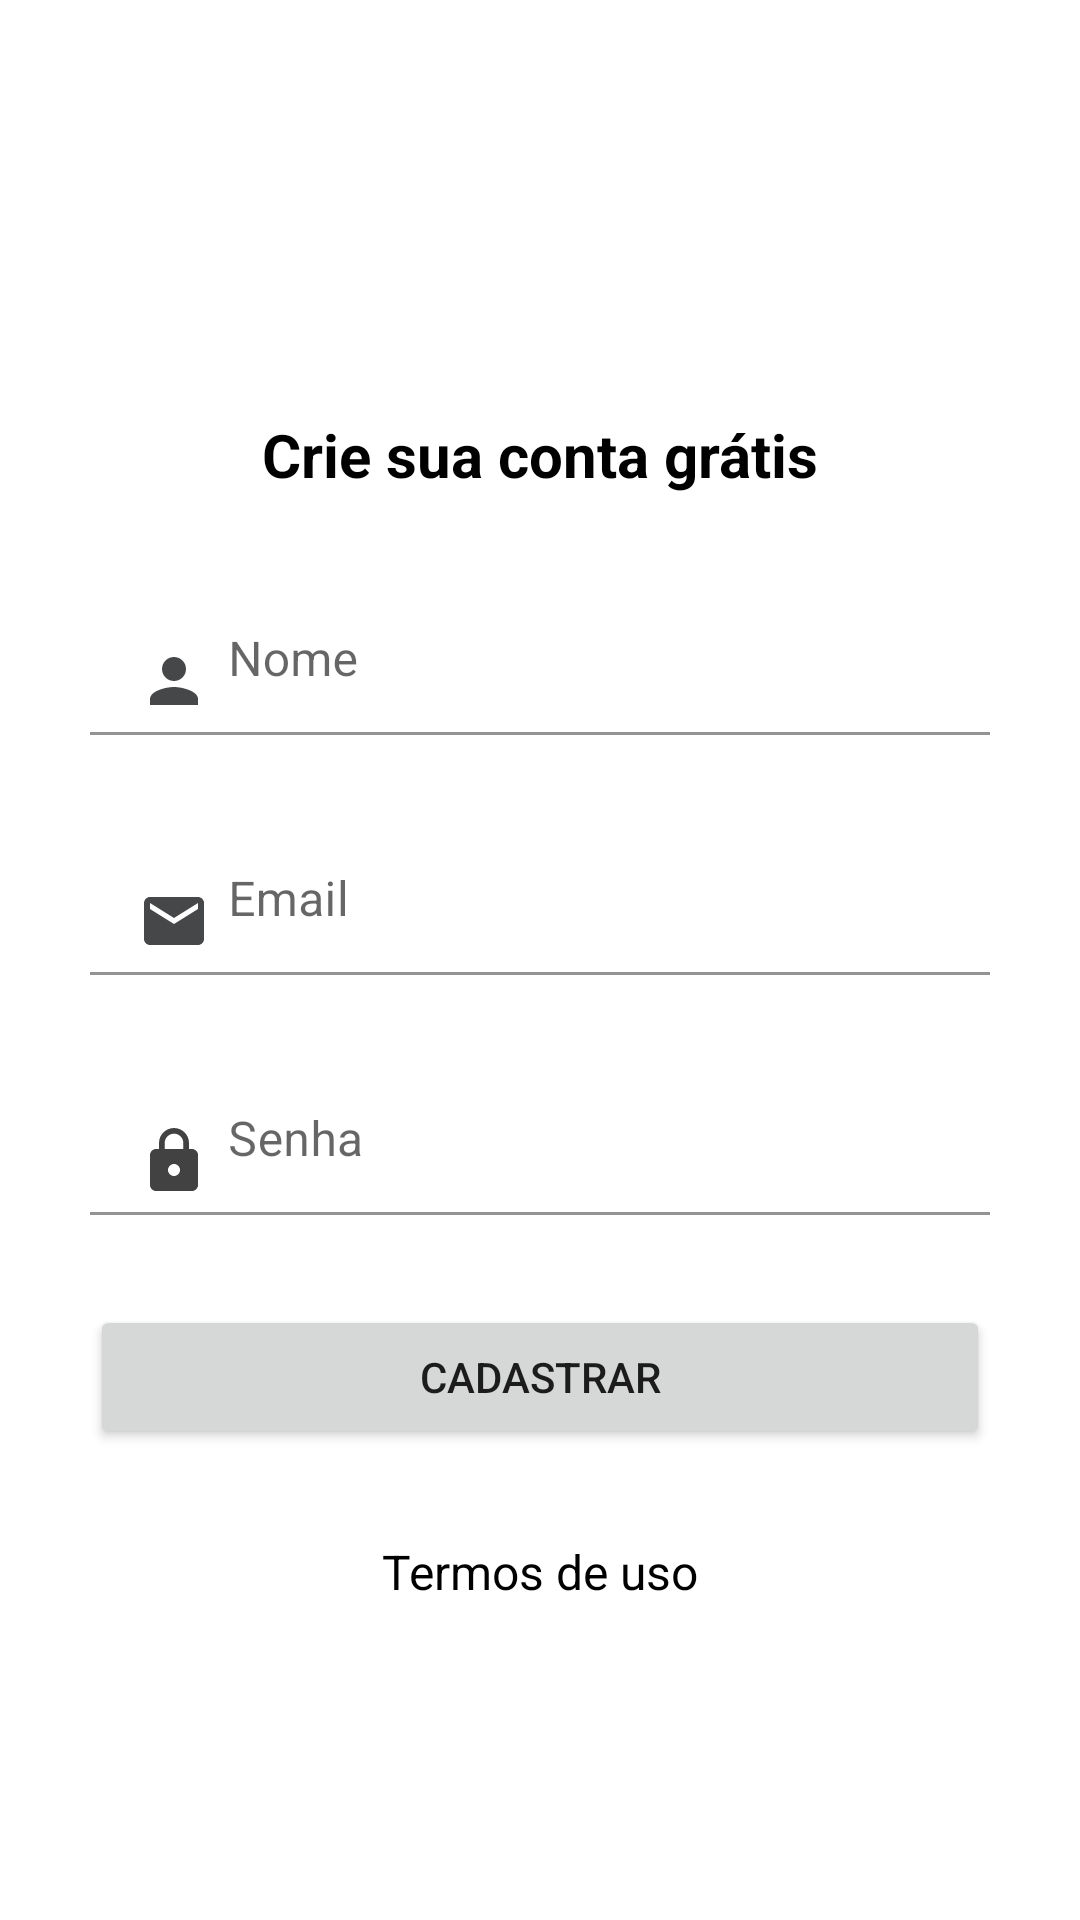

The Android layout XML behind this screen, and the referenced resources:
<!-- AndroidManifest.xml: application theme Theme.Organizze -->
<!-- res/layout/activity_cadastro.xml -->
<?xml version="1.0" encoding="utf-8"?>
<androidx.constraintlayout.widget.ConstraintLayout xmlns:android="http://schemas.android.com/apk/res/android"
    xmlns:app="http://schemas.android.com/apk/res-auto"
    xmlns:tools="http://schemas.android.com/tools"
    android:layout_width="match_parent"
    android:layout_height="match_parent"
    tools:context=".activity.CadastroActivity">

    <TextView
        android:id="@+id/textView6"
        android:layout_width="wrap_content"
        android:layout_height="wrap_content"
        android:layout_marginTop="10dp"
        android:text="Crie sua conta grátis"
        android:textColor="@color/black"
        android:textSize="20sp"
        android:textStyle="bold"
        app:layout_constraintEnd_toEndOf="parent"
        app:layout_constraintStart_toStartOf="parent"
        app:layout_constraintTop_toTopOf="@+id/guideline2" />

    <com.google.android.material.textfield.TextInputLayout
        android:id="@+id/textInputLayout"
        android:layout_width="0dp"
        android:layout_height="wrap_content"
        android:layout_marginStart="30dp"
        android:layout_marginTop="30dp"
        android:layout_marginEnd="30dp"
        app:layout_constraintEnd_toEndOf="parent"
        app:layout_constraintStart_toStartOf="parent"
        app:layout_constraintTop_toBottomOf="@+id/textView6">

        <com.google.android.material.textfield.TextInputEditText
            android:id="@+id/editNomeCadastrar"
            android:layout_width="match_parent"
            android:layout_height="wrap_content"
            android:background="@color/white"
            android:drawableLeft="@drawable/ic_pessoa"
            android:drawablePadding="6dp"
            android:hint="Nome"
            android:paddingTop="20dp"
            android:paddingBottom="6dp"
            android:textColor="@color/black"
            android:textSize="16sp" />

    </com.google.android.material.textfield.TextInputLayout>

    <com.google.android.material.textfield.TextInputLayout
        android:id="@+id/textInputLayout2"
        android:layout_width="0dp"
        android:layout_height="wrap_content"
        android:layout_marginStart="30dp"
        android:layout_marginTop="30dp"
        android:layout_marginEnd="30dp"
        app:layout_constraintEnd_toEndOf="parent"
        app:layout_constraintStart_toStartOf="parent"
        app:layout_constraintTop_toBottomOf="@+id/textInputLayout">

        <com.google.android.material.textfield.TextInputEditText
            android:id="@+id/editEmailCadastrar"
            android:layout_width="match_parent"
            android:layout_height="wrap_content"
            android:background="@color/white"
            android:drawableLeft="@drawable/ic_email"
            android:drawablePadding="6dp"
            android:hint="Email"
            android:paddingTop="20dp"
            android:paddingBottom="6dp"
            android:textSize="16sp" />
    </com.google.android.material.textfield.TextInputLayout>

    <com.google.android.material.textfield.TextInputLayout
        android:id="@+id/textInputLayout3"
        android:layout_width="0dp"
        android:layout_height="wrap_content"
        android:layout_marginStart="30dp"
        android:layout_marginTop="30dp"
        android:layout_marginEnd="30dp"
        app:layout_constraintEnd_toEndOf="parent"
        app:layout_constraintStart_toStartOf="parent"
        app:layout_constraintTop_toBottomOf="@+id/textInputLayout2">

        <com.google.android.material.textfield.TextInputEditText
            android:id="@+id/editSenhaCadastrar"
            android:layout_width="match_parent"
            android:layout_height="wrap_content"
            android:background="@color/white"
            android:drawableLeft="@drawable/ic_cadeado"
            android:drawablePadding="6dp"
            android:hint="Senha"
            android:inputType="textPassword"
            android:paddingTop="20dp"
            android:paddingBottom="6dp"
            android:textSize="16sp" />
    </com.google.android.material.textfield.TextInputLayout>

    <Button
        android:id="@+id/buttonEntrar"
        android:layout_width="0dp"
        android:layout_height="wrap_content"
        android:layout_marginStart="30dp"
        android:layout_marginTop="30dp"
        android:layout_marginEnd="30dp"
        android:text="Cadastrar"
        app:layout_constraintEnd_toEndOf="parent"
        app:layout_constraintStart_toStartOf="parent"
        app:layout_constraintTop_toBottomOf="@+id/textInputLayout3" />

    <TextView
        android:id="@+id/textView7"
        android:layout_width="wrap_content"
        android:layout_height="wrap_content"
        android:layout_marginTop="30dp"
        android:text="Termos de uso"
        android:textColor="@color/black"
        android:textSize="16sp"
        app:layout_constraintEnd_toEndOf="parent"
        app:layout_constraintStart_toStartOf="parent"
        app:layout_constraintTop_toBottomOf="@+id/buttonEntrar" />

    <androidx.constraintlayout.widget.Guideline
        android:id="@+id/guideline2"
        android:layout_width="wrap_content"
        android:layout_height="wrap_content"
        android:orientation="horizontal"
        app:layout_constraintGuide_percent="0.2" />

</androidx.constraintlayout.widget.ConstraintLayout>
<!-- resources referenced by this layout -->
<resources>
  <color name="black">#FF000000</color>
  <color name="white">#FFFFFFFF</color>
  <!-- drawable ic_cadeado (drawable) -->
  <vector android:height="24dp" android:tint="@color/cardview_dark_background"
      android:viewportHeight="24" android:viewportWidth="24"
      android:width="24dp" xmlns:android="http://schemas.android.com/apk/res/android">
      <path android:fillColor="@android:color/white" android:pathData="M18,8h-1L17,6c0,-2.76 -2.24,-5 -5,-5S7,3.24 7,6v2L6,8c-1.1,0 -2,0.9 -2,2v10c0,1.1 0.9,2 2,2h12c1.1,0 2,-0.9 2,-2L20,10c0,-1.1 -0.9,-2 -2,-2zM12,17c-1.1,0 -2,-0.9 -2,-2s0.9,-2 2,-2 2,0.9 2,2 -0.9,2 -2,2zM15.1,8L8.9,8L8.9,6c0,-1.71 1.39,-3.1 3.1,-3.1 1.71,0 3.1,1.39 3.1,3.1v2z"/>
  </vector>
  <!-- drawable ic_email (drawable) -->
  <vector android:height="24dp" android:tint="@color/material_dynamic_neutral30"
      android:viewportHeight="24" android:viewportWidth="24"
      android:width="24dp" xmlns:android="http://schemas.android.com/apk/res/android">
      <path android:fillColor="@android:color/white" android:pathData="M20,4L4,4c-1.1,0 -1.99,0.9 -1.99,2L2,18c0,1.1 0.9,2 2,2h16c1.1,0 2,-0.9 2,-2L22,6c0,-1.1 -0.9,-2 -2,-2zM20,8l-8,5 -8,-5L4,6l8,5 8,-5v2z"/>
  </vector>
  <!-- drawable ic_pessoa (drawable) -->
  <vector android:height="24dp" android:tint="@color/material_dynamic_neutral30"
      android:viewportHeight="24" android:viewportWidth="24"
      android:width="24dp" xmlns:android="http://schemas.android.com/apk/res/android">
      <path android:fillColor="@android:color/white" android:pathData="M12,12c2.21,0 4,-1.79 4,-4s-1.79,-4 -4,-4 -4,1.79 -4,4 1.79,4 4,4zM12,14c-2.67,0 -8,1.34 -8,4v2h16v-2c0,-2.66 -5.33,-4 -8,-4z"/>
  </vector>
  <style name="Theme.Organizze" parent="Theme.MaterialComponents.DayNight.DarkActionBar">
          
          <item name="colorPrimary">@color/cor_primaria</item>
          <item name="colorPrimaryVariant">@color/cor_secundaria</item>
          <item name="colorOnPrimary">@color/white</item>
          
          <item name="colorSecondary">@color/teal_200</item>
          <item name="colorSecondaryVariant">@color/teal_700</item>
          <item name="colorOnSecondary">@color/black</item>
          
          <item name="android:statusBarColor">@color/cor_primaria</item>
          
      </style>
  <color name="cor_primaria">#03A9F4</color>
  <color name="cor_secundaria">#F44336</color>
  <color name="teal_200">#FF03DAC5</color>
  <color name="teal_700">#FF018786</color>
</resources>
